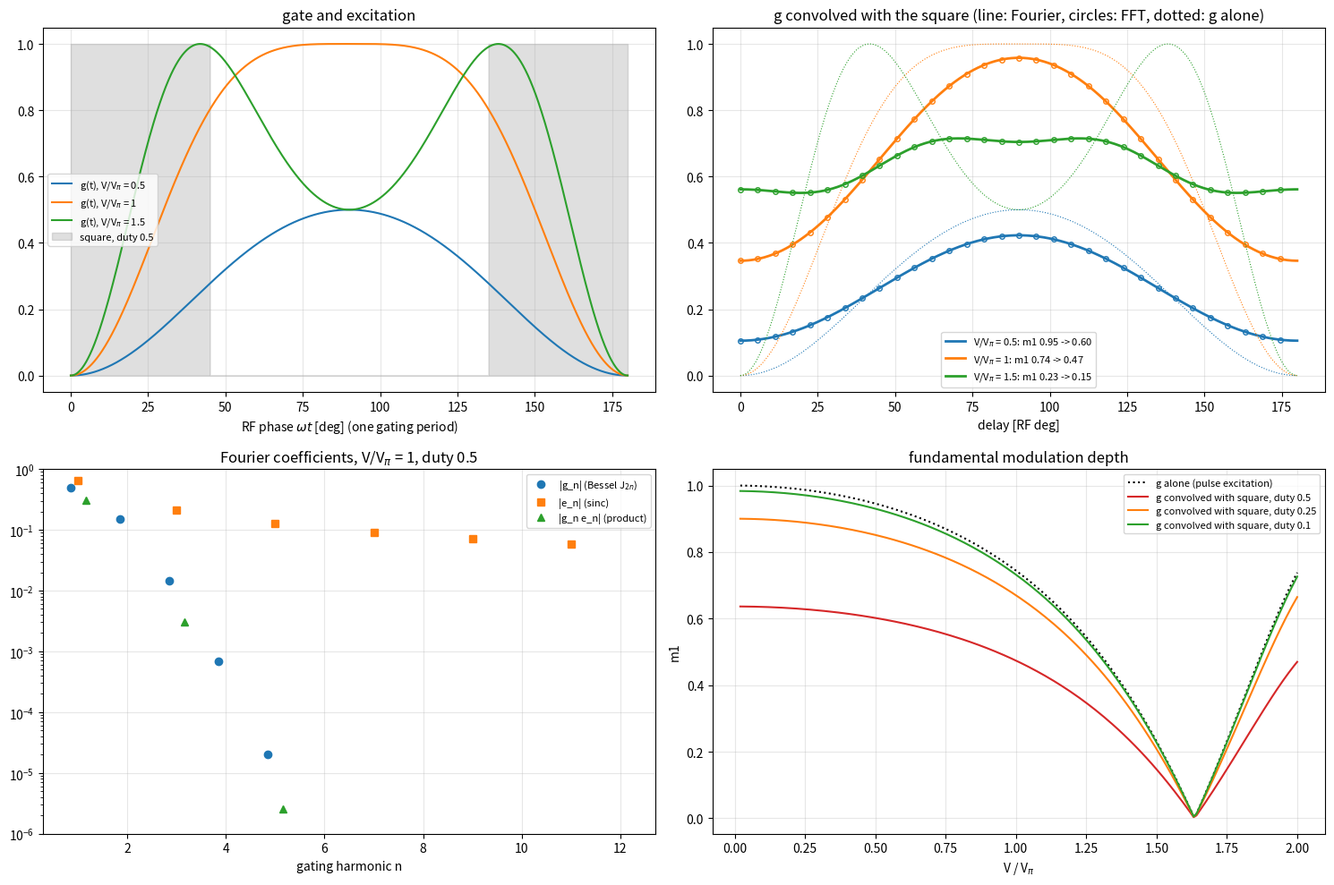

This figure's Python source:
# visualize g(t) = sin^2(V/Vpi*pi/2*sin(omega*t-phi)) convolved with square wave 50% duty cycle and frequency 2*omega
# doing it in Fourier space is easier, since convolution becomes multiplication and the square wave has a simple Fourier series.
"""
Fourier series, in gating phase y = 2 omega t (the gate repeats every half RF period):

    g(y) = sin^2(Gamma/2 sin(y/2 - phi)),  Gamma = pi V/V_pi
         = (1 - J0(Gamma))/2 - sum_{n>=1} J_2n(Gamma) cos(n (y - 2 phi))        (Jacobi-Anger)
    e(y) = square wave, duty d, centred on y = 0
         = d + sum_{n>=1} 2 d sinc(n d) cos(n y)                                (sinc(x) = sin(pi x)/(pi x))

Circular convolution (1/2pi) int g(y') e(y - y') dy' multiplies the coefficients (cos x cos -> 1/2),
normalised by the mean excitation d:

    g_sq(y) = (1 - J0(Gamma))/2 - sum_n sinc(n d) J_2n(Gamma) cos(n (y - 2 phi))

For d = 0.5, sinc(n/2) = 0 for every even n: the square wave removes all even gating harmonics,
and the odd ones are scaled by 2/(pi n) (+-). The script checks the closed form against a
brute-force FFT convolution of the sampled waveforms and plots both.

Usage:  conda run -n image python convolve_g_with_square.py [--v 0.5 1.0 1.5] [--duty 0.5] [--phi 0]
"""
import argparse
from pathlib import Path

import matplotlib
import numpy as np
from scipy.special import jv

matplotlib.use("Agg")
import matplotlib.pyplot as plt  # noqa: E402

N = 4096                                         # samples per gating period
NH = 40                                          # harmonics in the analytic series
y = np.arange(N) * 2 * np.pi / N                 # gating phase [rad]


def gate(v, phi):
    """g(y) sampled, y = 2 omega t; phi is the RF phase offset [rad]."""
    return np.sin(v * np.pi / 2 * np.sin(y / 2 - phi)) ** 2


def square(duty):
    """50%-duty (or other) square wave centred on y = 0, one gating period."""
    return (((y + duty * np.pi) % (2 * np.pi)) < 2 * np.pi * duty).astype(float)


def gate_coef(v):
    """Cosine-series coefficients of g: g = c0 + sum_n c_n cos(n (y - 2 phi)), n = 1..NH."""
    n = np.arange(1, NH + 1)
    return (1 - jv(0, v * np.pi)) / 2, -jv(2 * n, v * np.pi)


def square_coef(duty):
    """e = d + sum_n s_n cos(n y), normalised by the mean d: returns 1, s_n / d."""
    n = np.arange(1, NH + 1)
    return 1.0, 2 * np.sinc(n * duty)


def analytic(v, phi, duty):
    """g convolved with e / mean(e), from the product of the Fourier coefficients."""
    c0, cn = gate_coef(v)
    _, sn = square_coef(duty)
    n = np.arange(1, NH + 1)
    return c0 + (cn * sn / 2) @ np.cos(np.outer(n, y - 2 * phi))


def numeric(v, phi, duty):
    """Brute force: circular convolution of the sampled waveforms via FFT."""
    e = square(duty)
    return np.fft.ifft(np.fft.fft(gate(v, phi)) * np.fft.fft(e)).real / e.sum()


def m1(trace):
    """Fundamental modulation depth: 2 |F1| / F0."""
    F = np.fft.rfft(trace)
    return 2 * abs(F[1]) / F[0].real


def main():
    p = argparse.ArgumentParser(description=__doc__, formatter_class=argparse.RawDescriptionHelpFormatter)
    p.add_argument("--v", type=float, nargs="+", default=[0.5, 1.0, 1.5], help="V / V_pi values to plot")
    p.add_argument("--duty", type=float, default=0.5)
    p.add_argument("--phi", type=float, default=0.0, help="RF phase offset of the gate [deg]")
    p.add_argument("--out", type=Path, default=Path(r"E:\20261019\20261019_analysis\gating_model\convolve_g_with_square.png"))
    args = p.parse_args()
    phi = np.radians(args.phi)
    deg = np.degrees(y) / 2                      # gating phase in RF degrees (0-180)

    fig, ax = plt.subplots(2, 2, figsize=(15, 10))
    a = ax[0, 0]
    for k, v in enumerate(args.v):
        a.plot(deg, gate(v, phi), c=f"C{k}", label=f"g(t), V/V$_\\pi$ = {v:g}")
    a.fill_between(deg, 0, square(args.duty), color="0.5", alpha=0.25, step="mid", label=f"square, duty {args.duty:g}")
    a.set_xlabel("RF phase $\\omega t$ [deg] (one gating period)")
    a.set_title("gate and excitation")
    a.legend(fontsize=8)

    a = ax[0, 1]
    print(f"duty {args.duty:g}, phi {args.phi:g} deg")
    for k, v in enumerate(args.v):
        an, nu = analytic(v, phi, args.duty), numeric(v, phi, args.duty)
        a.plot(deg, gate(v, phi), c=f"C{k}", lw=0.8, ls=":")
        a.plot(deg, an, c=f"C{k}", lw=2, label=f"V/V$_\\pi$ = {v:g}: m1 {m1(gate(v, phi)):.2f} -> {m1(an):.2f}")
        a.plot(deg[::128], nu[::128], "o", c=f"C{k}", ms=4, mfc="none")
        print(f"  V/V_pi {v:g}: max |analytic - FFT| = {np.abs(an - nu).max():.1e}   m1 gate {m1(gate(v, phi)):.3f}"
              f" -> convolved {m1(an):.3f}")
    a.set_xlabel("delay [RF deg]")
    a.set_title("g convolved with the square (line: Fourier, circles: FFT, dotted: g alone)")
    a.legend(fontsize=8)

    a = ax[1, 0]
    v = args.v[len(args.v) // 2]
    n = np.arange(1, NH + 1)
    _, cn = gate_coef(v)
    _, sn = square_coef(args.duty)
    sel = n <= 12
    a.semilogy(n[sel] - 0.15, abs(cn[sel]) + 1e-12, "o", label="|g_n| (Bessel J$_{2n}$)")
    a.semilogy(n[sel], abs(sn[sel] / 2) + 1e-12, "s", label="|e_n| (sinc)")
    a.semilogy(n[sel] + 0.15, abs(cn[sel] * sn[sel] / 2) + 1e-12, "^", label="|g_n e_n| (product)")
    a.set_ylim(1e-6, 1)
    a.set_xlabel("gating harmonic n")
    a.set_title(f"Fourier coefficients, V/V$_\\pi$ = {v:g}, duty {args.duty:g}")
    a.legend(fontsize=8)

    a = ax[1, 1]
    vs = np.linspace(0.02, 2, 200)
    a.plot(vs, [m1(gate(x, phi)) for x in vs], "k:", label="g alone (pulse excitation)")
    for d, c in ((args.duty, "C3"), (0.25, "C1"), (0.1, "C2")):
        a.plot(vs, [m1(analytic(x, phi, d)) for x in vs], c=c, label=f"g convolved with square, duty {d:g}")
    a.set_xlabel("V / V$_\\pi$")
    a.set_ylabel("m1")
    a.set_title("fundamental modulation depth")
    a.legend(fontsize=8)
    for x in ax.flat:
        x.grid(alpha=0.3)
    fig.tight_layout()
    args.out.parent.mkdir(parents=True, exist_ok=True)
    fig.savefig(args.out, dpi=80)
    print(f"wrote {args.out}")


if __name__ == "__main__":
    main()
